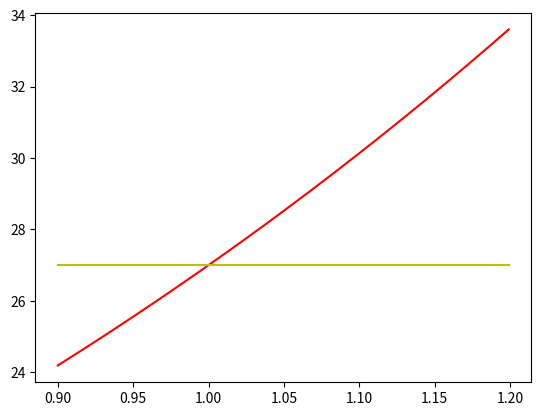
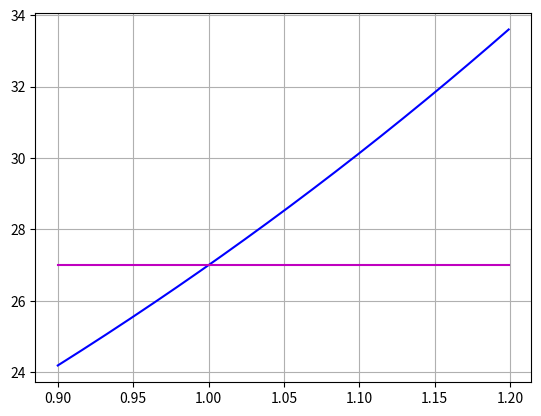

Here is the Python script that generated these plots, in order: (Note: this script raises an exception after producing the figures.)
# -*- coding: utf-8 -*-
"""
Ejercicio ENP 2  Interprepas  Mate V

Referencias 
http://research.iac.es/sieinvens/python-course/matplotlib.html
https://claudiovz.github.io/scipy-lecture-notes-ES/intro/matplotlib/matplotlib.html

Created on Sun Jun 23 19:42:52 2024

15*3**(a-1)+3**(a + 1)+ 3**a = 27

15*3**(a-1)+3**(a + 1)+ 3**a - 27 = 0

f(x) = 15*3**(a-1)+3**(a + 1)+ 3**a - 27 

 f1(x) = 15*3**(a-1)+3**(a + 1)+ 3**a
 f2(x) = 27

[redacted]
"""

import numpy as np
import matplotlib.pyplot as plt

x = np.arange(.9,1.2, .001)
y = []

# Solución Forma 1

def fun1(a):
    return 15*3**(a-1)+3**(a + 1)+ 3**a

for a in x:
    y.append(fun1(a))

f2 = np.full(x.size, 27)

#Grafica forma 1
# Forma 1
plt.plot(x, y,'r', x,f2, 'y') 
    
# Solución Forma 2 
f1 = 15*3**(x-1)+3**(x + 1)+ 3**x
f2 = np.full(x.size, 27)


#Gráfica forma 2
fig, ax = plt.subplots()
ax.plot(x, f1, 'b', x, f2,'m') 
ax.grid('on')
ax.show()